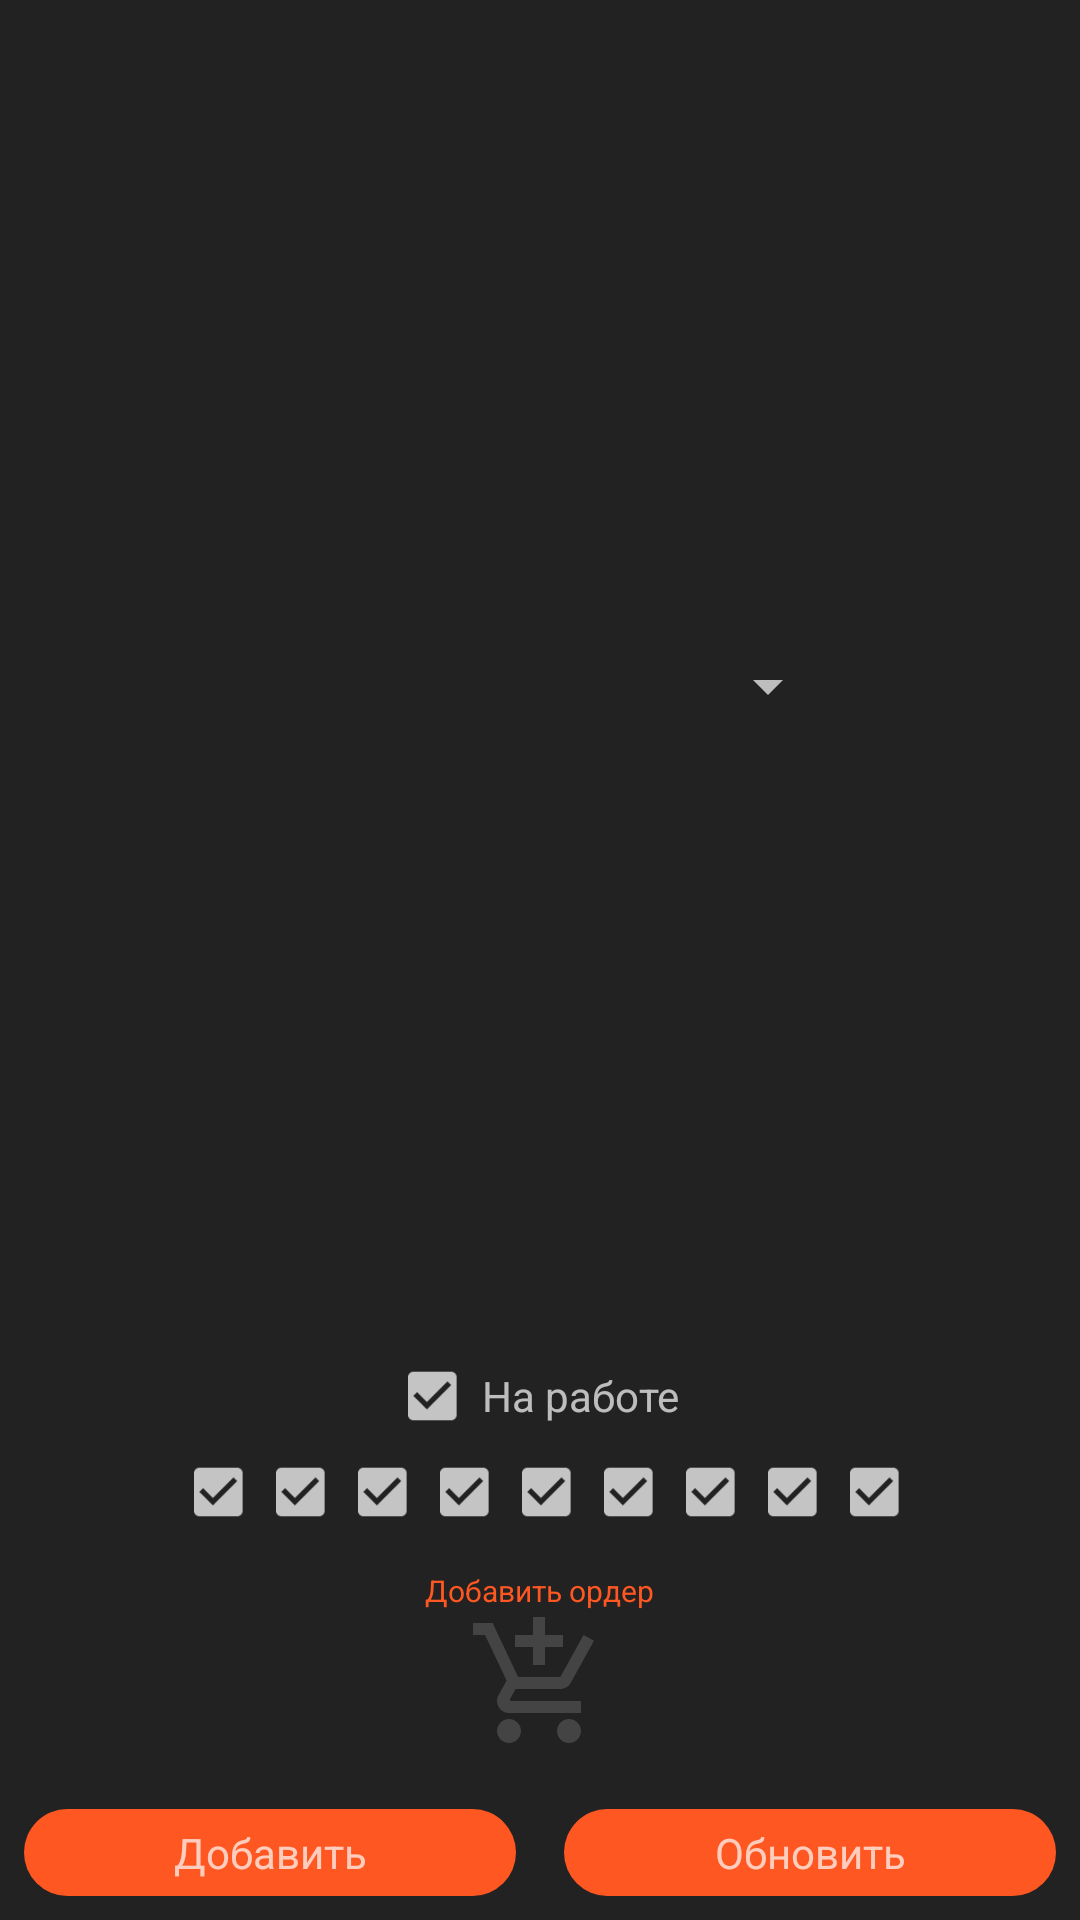

Produce the Android XML layout that renders to this screen, including the resource entries it uses.
<!-- AndroidManifest.xml: application theme Theme.MagazAssistant5 -->
<!-- res/layout/employee_order.xml -->
<?xml version="1.0" encoding="utf-8"?>
<LinearLayout xmlns:android="http://schemas.android.com/apk/res/android"
    xmlns:tools="http://schemas.android.com/tools"
    style="@style/vertical"
    android:background="@color/colorDarkGray">

    <EditText
        android:id="@+id/edit_name"
        style="@style/niceEdit.orange"
        android:inputType="textPersonName"
        android:minWidth="200dp"

        tools:text="Имя Работника" />

    <Spinner android:id="@+id/location_spinner" style="@style/dialogLinearSpinner"
        />

    <EditText
        android:id="@+id/edit_name1"
        style="@style/niceEdit"
        android:inputType="textPersonName"
        android:minWidth="200dp"
        tools:text="12345" />


    <LinearLayout style="@style/horizontalCenter">
        <CheckBox style="@style/check_box.small" android:id="@+id/check_employee"/>
        <TextView style="@style/text_medium" android:text="На работе"/>
    </LinearLayout>

    <LinearLayout style="@style/horizontalCenter">
        <CheckBox style="@style/check_box.small" android:id="@+id/check1"/>
        <CheckBox style="@style/check_box.small" android:id="@+id/check2"/>
        <CheckBox style="@style/check_box.small" android:id="@+id/check3"/>
        <CheckBox style="@style/check_box.small" android:id="@+id/check4"/>
        <CheckBox style="@style/check_box.small" android:id="@+id/check5"/>
        <CheckBox style="@style/check_box.small" android:id="@+id/check6"/>
        <CheckBox style="@style/check_box.small" android:id="@+id/check7"/>
        <CheckBox style="@style/check_box.small" android:id="@+id/check8"/>
        <CheckBox style="@style/check_box.small" android:id="@+id/check9"/>
    </LinearLayout>

    <LinearLayout
        style="@style/vertical"
        android:layout_margin="10dp"
        android:layout_width="wrap_content">

        <TextView
            style="@style/text_small_orange"
            android:layout_width="wrap_content"
            android:text="Добавить ордер" />
        <ImageView
            android:id="@+id/add_order"
            android:layout_width="48dp"
            android:layout_height="48dp"

            android:layout_gravity="center"
            android:src="@drawable/ic_baseline_add_shopping_cart_24" />

    </LinearLayout>

    <androidx.recyclerview.widget.RecyclerView
        android:id="@+id/recycler"
        android:layout_width="match_parent"
        android:layout_height="wrap_content" />

    <LinearLayout style="@style/horizontal">

        <TextView
            android:id="@+id/add"
            android:layout_weight="1"
            android:layout_width="match_parent"
            android:layout_height="wrap_content"
            android:layout_margin="8dp"
            android:background="@drawable/my_button_shape_selector"
            android:gravity="center"
            android:padding="5dp"
            android:text="Добавить" />

        <TextView
            android:layout_weight="1"
            android:id="@+id/update"
            android:layout_width="match_parent"
            android:layout_height="wrap_content"
            android:layout_margin="8dp"
            android:background="@drawable/my_button_shape_selector"
            android:gravity="center"
            android:padding="5dp"
            android:text="Обновить" />

    </LinearLayout>


</LinearLayout>
<!-- resources referenced by this layout -->
<resources>
  <color name="colorDarkGray">#222222</color>
  <!-- drawable my_button_shape_selector (drawable) -->
  <?xml version="1.0" encoding="utf-8"?>
  <selector xmlns:android="http://schemas.android.com/apk/res/android">
      <item android:drawable="@drawable/my_button_shape_pressed"
          android:state_pressed="false" />
      <item android:drawable="@drawable/my_button_shape"
          android:state_enabled="true" />
  </selector>
  <style name="check_box.small">
          <item name="android:scaleX">0.9</item>
          <item name="android:scaleY">0.9</item>
          <item name="marginHorizontal">1dp</item>
          <item name="android:paddingLeft">-5dp</item>
      </style>
  <style name="dialogLinearSpinner">
          <item name="android:layout_width">wrap_content</item>
          <item name="android:layout_height">wrap_content</item>
          <item name="android:layout_weight">3</item>
          <item name="android:layout_margin">7dp</item>
          <item name="android:textAlignment">viewStart</item>
          <item name="android:scrollbarSize">22dp</item>
          <item name="android:minWidth">200dp</item>
  
      </style>
  <style name="horizontal" parent="base_style">
          <item name="android:orientation">horizontal</item>
      </style>
  <style name="horizontalCenter" parent="horizontal">
          <item name="android:gravity">center</item>
      </style>
  <style name="niceEdit.orange" parent="niceEdit">
          <item name="android:textSize">24sp</item>
          <item name="android:textColor">@color/colorOrange</item>
      </style>
  <style name="text_medium" parent="text_small">
          <item name="android:textSize">14sp</item>
      </style>
  <style name="text_small_orange" parent="text_small">
          <item name="android:textColor">@color/colorOrange</item>
      </style>
  <style name="vertical" parent="base_style">
          <item name="android:gravity">center|center_vertical</item>
          <item name="android:orientation">vertical</item>
      </style>
  <style name="Theme.MagazAssistant5" parent="Theme.AppCompat.NoActionBar">
  
      </style>
  <!-- drawable sliding_tab_color (drawable) -->
  <?xml version="1.0" encoding="utf-8"?>
  <selector xmlns:android="http://schemas.android.com/apk/res/android">
      <item android:state_selected="true" android:color="@color/white" />
      <item android:state_focused="true" android:color="@color/white" />
      <item android:state_pressed="true" android:color="@color/white" />
      <item android:color="@color/colorGray" />
  </selector>
  <!-- drawable my_button_shape_pressed (drawable) -->
  <?xml version="1.0" encoding="utf-8"?>
  <shape xmlns:android="http://schemas.android.com/apk/res/android"
      android:shape="rectangle">
  
      <solid android:color="#FF5722"/>
      <corners android:radius="20dp" />
  
  </shape>
  <!-- drawable my_button_shape (drawable) -->
  <?xml version="1.0" encoding="utf-8"?>
  <shape xmlns:android="http://schemas.android.com/apk/res/android"
      android:shape="rectangle">
  
      <solid android:color="@color/colorDarkGray"/>
      <corners android:radius="10dp" />
  
  </shape>
  <style name="base_style">
          <item name="android:layout_width">match_parent</item>
          <item name="android:layout_height">wrap_content</item>
      </style>
  <color name="colorOrange">#FF5722</color>
  <style name="text_small">
          <item name="android:layout_width">wrap_content</item>
          <item name="android:layout_height">wrap_content</item>
          <item name="android:textAllCaps">false</item>
          <item name="android:textSize">10sp</item>
          <item name="android:paddingTop">0dp</item>
          <item name="android:paddingBottom">0dp</item>
          <item name="android:paddingStart">5dp</item>
          <item name="android:paddingEnd">5dp</item>
      </style>
  <color name="white">#FFFFFFFF</color>
  <color name="colorGray">#444444</color>
</resources>
